The GitHub repository Rujiyuan/USCS-Dataset contains a labelled image folder "USCS-Dataset" with 6 categories: attack, defense, defensive, encirclement, maneuver, offensive. Examples follow, each with its label.

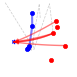
Label: defense

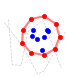
Label: encirclement

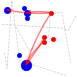
Label: attack

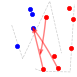
Label: maneuver

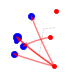
Label: offensive

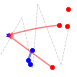
Label: defensive
